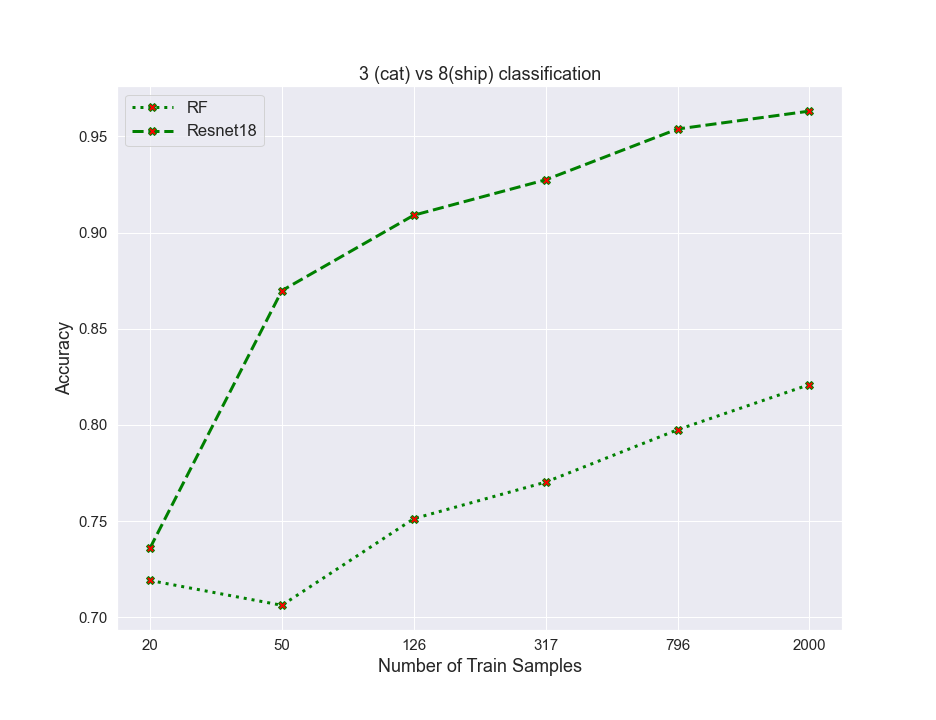

The data file committed next to this chart (first rows):
algos, 0, 1, 2, 3, 4, 5
RF, 0.7192, 0.7063, 0.7513, 0.7703, 0.7975, 0.821
resnet, 0.736, 0.8698, 0.909, 0.9274, 0.9538, 0.9631
